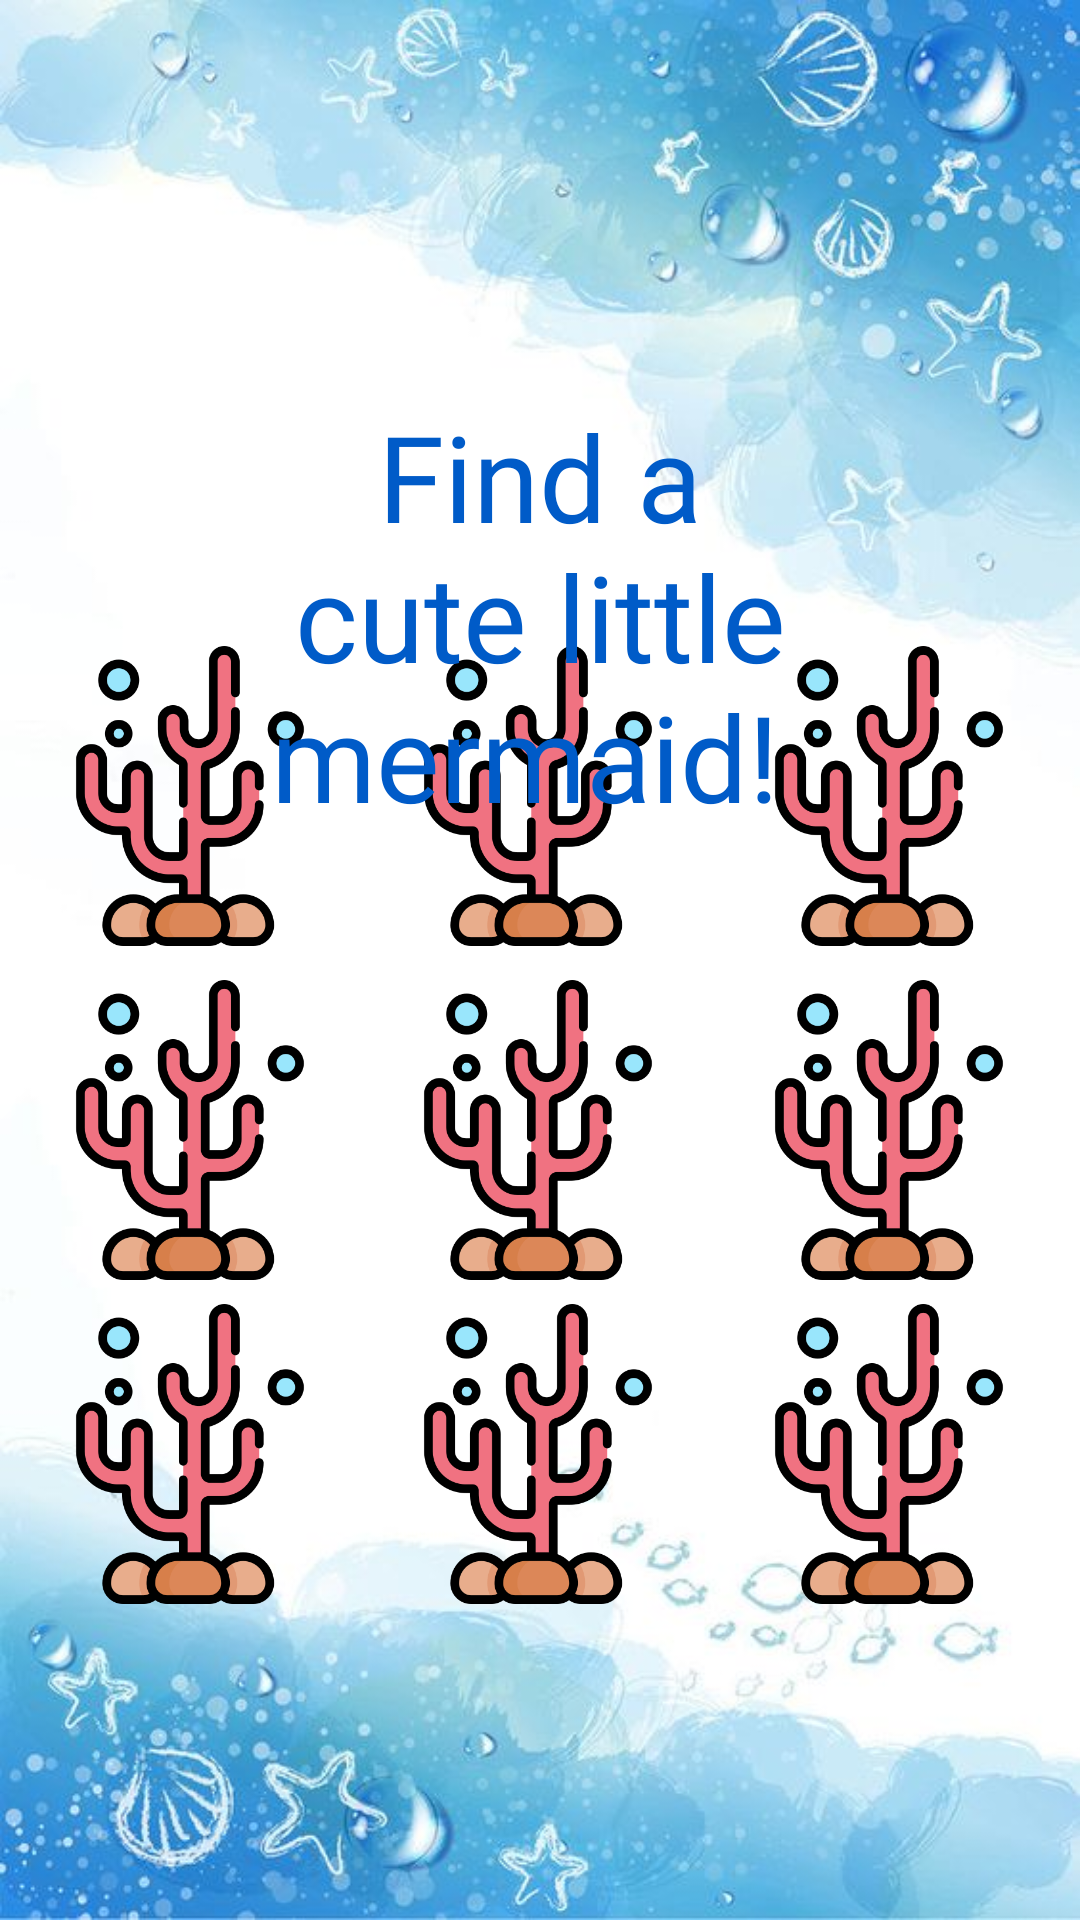

Reconstruct the res/layout file that produces this screen, plus the resources it refers to.
<!-- AndroidManifest.xml: application theme Theme.4rabetGameNow -->
<!-- res/layout/activity_gameplay.xml -->
<?xml version="1.0" encoding="utf-8"?>
<androidx.constraintlayout.widget.ConstraintLayout xmlns:android="http://schemas.android.com/apk/res/android"
    xmlns:app="http://schemas.android.com/apk/res-auto"
    xmlns:tools="http://schemas.android.com/tools"
    android:layout_width="match_parent"
    android:layout_height="match_parent"
    android:background="@drawable/rgnbc"
    tools:context=".Gameplay">

    <ImageView
        android:id="@+id/cell1"
        android:layout_width="100dp"
        android:layout_height="100dp"
        android:src="@drawable/coral"
        app:layout_constraintBottom_toBottomOf="parent"
        app:layout_constraintEnd_toEndOf="parent"
        app:layout_constraintHorizontal_bias="0.051"
        app:layout_constraintStart_toStartOf="parent"
        app:layout_constraintTop_toTopOf="parent"
        app:layout_constraintVertical_bias="0.399" />

    <ImageView
        android:id="@+id/cell2"
        android:layout_width="100dp"
        android:layout_height="100dp"
        android:src="@drawable/coral"
        android:tag="mermaid"
        app:layout_constraintBottom_toBottomOf="parent"
        app:layout_constraintEnd_toEndOf="parent"
        app:layout_constraintHorizontal_bias="0.498"
        app:layout_constraintStart_toStartOf="parent"
        app:layout_constraintTop_toTopOf="parent"
        app:layout_constraintVertical_bias="0.399" />

    <ImageView
        android:id="@+id/cell3"
        android:layout_width="100dp"
        android:layout_height="100dp"
        android:src="@drawable/coral"
        app:layout_constraintBottom_toBottomOf="parent"
        app:layout_constraintEnd_toEndOf="parent"
        app:layout_constraintHorizontal_bias="0.948"
        app:layout_constraintStart_toStartOf="parent"
        app:layout_constraintTop_toTopOf="parent"
        app:layout_constraintVertical_bias="0.399" />

    <ImageView
        android:id="@+id/cell4"
        android:layout_width="100dp"
        android:layout_height="100dp"
        android:src="@drawable/coral"
        app:layout_constraintBottom_toBottomOf="parent"
        app:layout_constraintEnd_toEndOf="parent"
        app:layout_constraintHorizontal_bias="0.051"
        app:layout_constraintStart_toStartOf="parent"
        app:layout_constraintTop_toTopOf="parent"
        app:layout_constraintVertical_bias="0.605" />

    <ImageView
        android:id="@+id/cell5"
        android:layout_width="100dp"
        android:layout_height="100dp"
        android:src="@drawable/coral"
        app:layout_constraintBottom_toBottomOf="parent"
        app:layout_constraintEnd_toEndOf="parent"
        app:layout_constraintHorizontal_bias="0.498"
        app:layout_constraintStart_toStartOf="parent"
        app:layout_constraintTop_toTopOf="parent"
        app:layout_constraintVertical_bias="0.605" />

    <ImageView
        android:id="@+id/cell6"
        android:layout_width="100dp"
        android:layout_height="100dp"
        android:src="@drawable/coral"
        app:layout_constraintBottom_toBottomOf="parent"
        app:layout_constraintEnd_toEndOf="parent"
        app:layout_constraintHorizontal_bias="0.948"
        app:layout_constraintStart_toStartOf="parent"
        app:layout_constraintTop_toTopOf="parent"
        app:layout_constraintVertical_bias="0.605" />

    <ImageView
        android:id="@+id/cell7"
        android:layout_width="100dp"
        android:layout_height="100dp"
        android:src="@drawable/coral"
        android:tag="mermaid"
        app:layout_constraintBottom_toBottomOf="parent"
        app:layout_constraintEnd_toEndOf="parent"
        app:layout_constraintHorizontal_bias="0.051"
        app:layout_constraintStart_toStartOf="parent"
        app:layout_constraintTop_toTopOf="parent"
        app:layout_constraintVertical_bias="0.805" />

    <ImageView
        android:id="@+id/cell8"
        android:layout_width="100dp"
        android:layout_height="100dp"
        android:src="@drawable/coral"
        app:layout_constraintBottom_toBottomOf="parent"
        app:layout_constraintEnd_toEndOf="parent"
        app:layout_constraintHorizontal_bias="0.498"
        app:layout_constraintStart_toStartOf="parent"
        app:layout_constraintTop_toTopOf="parent"
        app:layout_constraintVertical_bias="0.805" />

    <ImageView
        android:id="@+id/cell9"
        android:layout_width="100dp"
        android:layout_height="100dp"
        android:src="@drawable/coral"
        android:tag="mermaid"
        app:layout_constraintBottom_toBottomOf="parent"
        app:layout_constraintEnd_toEndOf="parent"
        app:layout_constraintHorizontal_bias="0.948"
        app:layout_constraintStart_toStartOf="parent"
        app:layout_constraintTop_toTopOf="parent"
        app:layout_constraintVertical_bias="0.805" />

    <TextView
        android:id="@+id/rulesTxt"
        android:layout_width="0dp"
        android:layout_height="wrap_content"
        android:layout_marginStart="58dp"
        android:layout_marginTop="132dp"
        android:layout_marginEnd="58dp"
        android:layout_marginBottom="56dp"
        android:fontFamily="@font/primescript"
        android:text="Find a cute little mermaid! "
        android:textAlignment="center"
        android:textColor="@color/coolblue"
        android:textSize="40sp"
        app:layout_constraintBottom_toBottomOf="parent"
        app:layout_constraintEnd_toEndOf="parent"
        app:layout_constraintHorizontal_bias="1.0"
        app:layout_constraintStart_toStartOf="parent"
        app:layout_constraintTop_toTopOf="parent"
        app:layout_constraintVertical_bias="0.0" />

    <Button
        android:id="@+id/restrtBtn"
        android:layout_width="wrap_content"
        android:layout_height="wrap_content"
        android:backgroundTint="@color/coolblue"
        android:fontFamily="@font/primescript"
        android:onClick="restartGame"
        android:text="You won!\nStart over?"
        android:textColor="@color/white"
        android:textSize="30sp"
        android:visibility="invisible"
        app:layout_constraintBottom_toBottomOf="parent"
        app:layout_constraintEnd_toEndOf="parent"
        app:layout_constraintHorizontal_bias="0.494"
        app:layout_constraintStart_toStartOf="parent"
        app:layout_constraintTop_toTopOf="parent"
        app:layout_constraintVertical_bias="0.184" />

</androidx.constraintlayout.widget.ConstraintLayout>
<!-- resources referenced by this layout -->
<resources>
  <color name="coolblue">#005BC8</color>
  <color name="white">#FFFFFFFF</color>
  <!-- drawable coral: png bitmap (drawable-v24, 29221 bytes) -->
  <!-- drawable rgnbc: jpeg bitmap (drawable-v24, 42669 bytes) -->
  <style name="Theme.4rabetGameNow" parent="Theme.MaterialComponents.DayNight.NoActionBar">
          
          <item name="colorPrimary">@color/purple_500</item>
          <item name="colorPrimaryVariant">@color/purple_700</item>
          <item name="colorOnPrimary">@color/white</item>
          
          <item name="colorSecondary">@color/teal_200</item>
          <item name="colorSecondaryVariant">@color/teal_700</item>
          <item name="colorOnSecondary">@color/black</item>
          
          <item name="android:statusBarColor" tools:targetApi="l">@color/black</item>
          
      </style>
  <color name="purple_500">#FF6200EE</color>
  <color name="purple_700">#FF3700B3</color>
  <color name="teal_200">#FF03DAC5</color>
  <color name="teal_700">#FF018786</color>
  <color name="black">#FF000000</color>
</resources>
